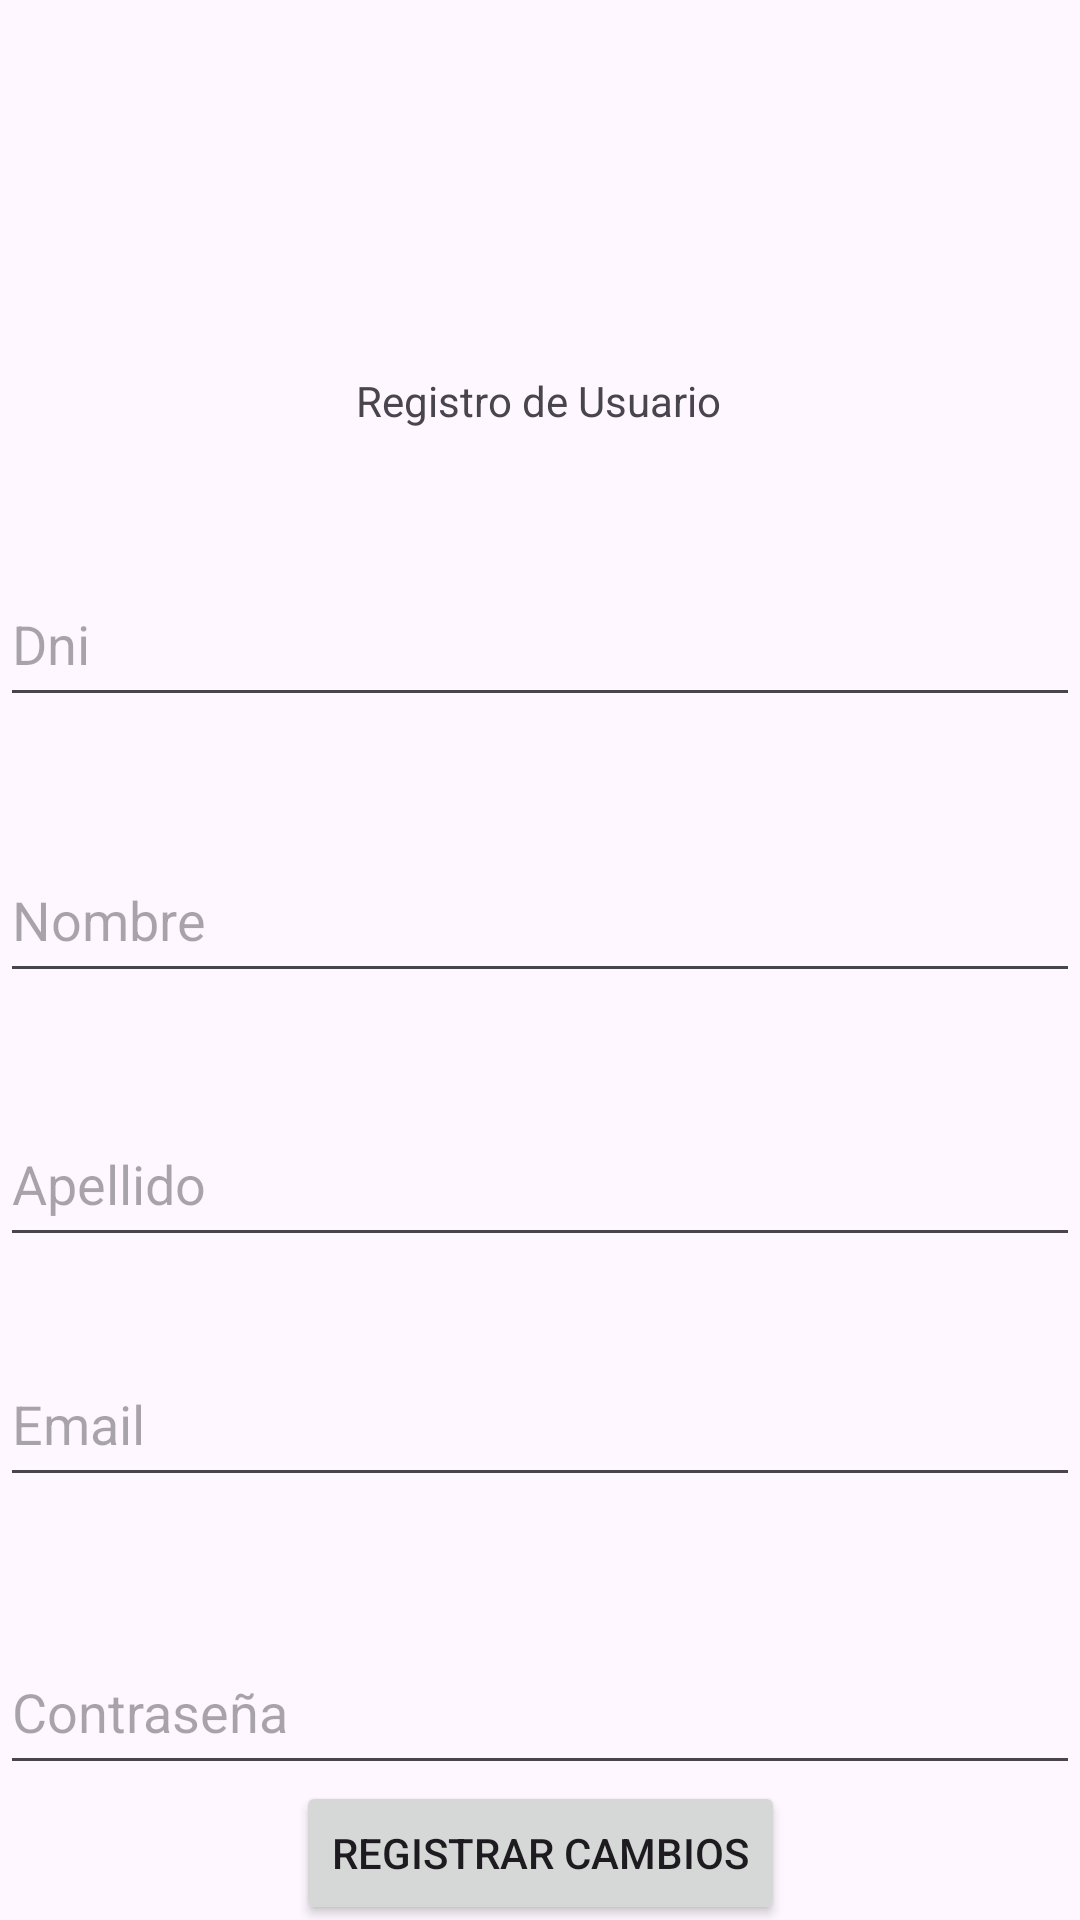

The Android layout XML behind this screen, and the referenced resources:
<!-- AndroidManifest.xml: application theme Theme.LoginSharedPreferencesApi -->
<!-- res/layout/activity_registro.xml -->
<?xml version="1.0" encoding="utf-8"?>
<androidx.constraintlayout.widget.ConstraintLayout xmlns:android="http://schemas.android.com/apk/res/android"
    xmlns:app="http://schemas.android.com/apk/res-auto"
    xmlns:tools="http://schemas.android.com/tools"
    android:id="@+id/main"
    android:layout_width="match_parent"
    android:layout_height="match_parent"
    tools:context=".ui.registro.RegistroActivity">
    <TextView
        android:id="@+id/textView"
        android:layout_width="wrap_content"
        android:layout_height="wrap_content"
        android:layout_marginTop="124dp"
        android:text="Registro de Usuario"
        app:layout_constraintEnd_toEndOf="parent"
        app:layout_constraintHorizontal_bias="0.498"
        app:layout_constraintStart_toStartOf="parent"
        app:layout_constraintTop_toTopOf="parent" />

    <EditText
        android:id="@+id/tvDni"
        android:layout_width="match_parent"
        android:layout_height="52dp"
        android:layout_marginTop="44dp"
        android:hint="Dni"
        app:layout_constraintEnd_toEndOf="parent"
        app:layout_constraintHorizontal_bias="0.0"
        app:layout_constraintStart_toStartOf="parent"
        app:layout_constraintTop_toBottomOf="@+id/textView" />

    <EditText
        android:id="@+id/tvNombre"
        android:layout_width="match_parent"
        android:layout_height="52dp"
        android:layout_marginTop="40dp"
        android:hint="Nombre"
        app:layout_constraintEnd_toEndOf="parent"
        app:layout_constraintHorizontal_bias="0.0"
        app:layout_constraintStart_toStartOf="parent"
        app:layout_constraintTop_toBottomOf="@+id/tvDni" />

    <EditText
        android:id="@+id/tvApellido"
        android:layout_width="match_parent"
        android:layout_height="52dp"
        android:layout_marginTop="36dp"
        android:hint="Apellido"
        app:layout_constraintEnd_toEndOf="parent"
        app:layout_constraintHorizontal_bias="0.0"
        app:layout_constraintStart_toStartOf="parent"
        app:layout_constraintTop_toBottomOf="@+id/tvNombre" />

    <EditText
        android:id="@+id/tvEmail"
        android:layout_width="match_parent"
        android:layout_height="52dp"
        android:layout_marginTop="28dp"
        android:hint="Email"
        app:layout_constraintEnd_toEndOf="parent"
        app:layout_constraintHorizontal_bias="0.0"
        app:layout_constraintStart_toStartOf="parent"
        app:layout_constraintTop_toBottomOf="@+id/tvApellido" />

    <EditText
        android:id="@+id/tvContrasena"
        android:layout_width="match_parent"
        android:layout_height="52dp"
        android:layout_marginTop="44dp"
        android:hint="Contraseña"
        app:layout_constraintEnd_toEndOf="parent"
        app:layout_constraintHorizontal_bias="0.0"
        app:layout_constraintStart_toStartOf="parent"
        app:layout_constraintTop_toBottomOf="@+id/tvEmail" />

    <Button
        android:id="@+id/btGuardar"
        android:layout_width="wrap_content"
        android:layout_height="wrap_content"
        android:text="Registrar cambios"
        app:layout_constraintBottom_toBottomOf="parent"
        app:layout_constraintEnd_toEndOf="parent"
        app:layout_constraintStart_toStartOf="parent"
        app:layout_constraintTop_toBottomOf="@+id/tvContrasena" />

</androidx.constraintlayout.widget.ConstraintLayout>
<!-- resources referenced by this layout -->
<resources>
  <style name="Theme.LoginSharedPreferencesApi" parent="Base.Theme.LoginSharedPreferencesApi" />
  <style name="Base.Theme.LoginSharedPreferencesApi" parent="Theme.Material3.DayNight.NoActionBar">
          
          
      </style>
</resources>
